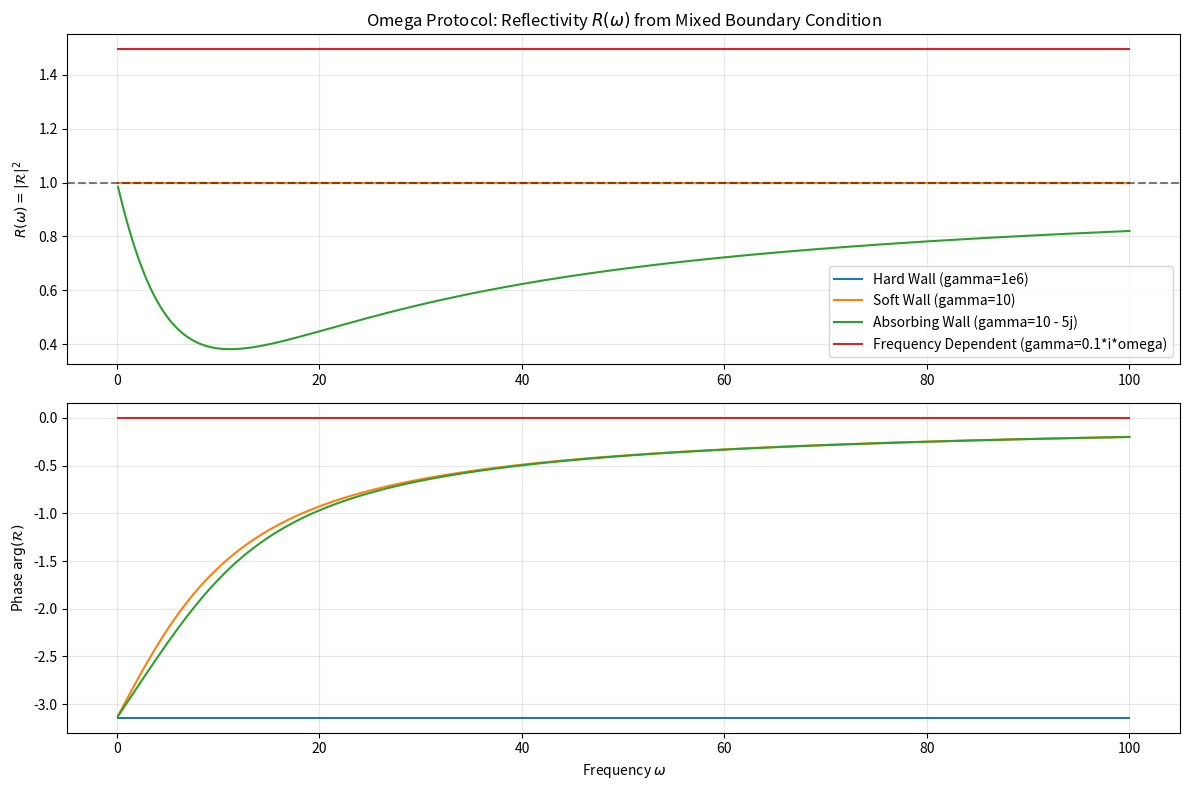

Reproduce this figure in Python.
# ---------------------------------------------------------------------------
# OMEGA PROTOCOL - ALL RIGHTS RESERVED
# Copyright (c) 2026 Jacob M. (jake.s.dev1991@gmail.com | 217-799-8720)
# Usage restricted to academic research and review only. No monetization.
# See LICENSE.txt for full terms.
# ---------------------------------------------------------------------------
import numpy as np
import matplotlib.pyplot as plt

def calculate_reflectivity(omega, gamma):
    """
    Calculates R(omega) for a mixed boundary condition u' = gamma * u.
    u = exp(-i*omega*r_*) + R_amp * exp(i*omega*r_*)
    """
    # R_amp = (i*omega + gamma) / (i*omega - gamma)
    # This assumes we are at r_* = 0 for simplicity (it only shifts the phase)
    num = 1j * omega + gamma
    den = 1j * omega - gamma
    r_amp = num / den
    return np.abs(r_amp)**2, np.angle(r_amp)

def plot_reflectivity():
    omegas = np.linspace(0.1, 100, 1000)
    
    # Case 1: Hard Wall (gamma -> infinity)
    # Case 2: Soft Wall (gamma real)
    # Case 3: Absorbing Wall (gamma complex)
    
    gammas = {
        "Hard Wall (gamma=1e6)": 1e6,
        "Soft Wall (gamma=10)": 10.0,
        "Absorbing Wall (gamma=10 - 5j)": 10.0 - 5.0j,
        "Frequency Dependent (gamma=0.1*i*omega)": 0.1j * omegas
    }
    
    plt.figure(figsize=(12, 8))
    
    plt.subplot(2, 1, 1)
    for label, g in gammas.items():
        r_sq, phase = calculate_reflectivity(omegas, g)
        plt.plot(omegas, r_sq, label=label)
    
    plt.axhline(1.0, color='k', linestyle='--', alpha=0.5)
    plt.ylabel(r"$R(\omega) = |\mathcal{R}|^2$")
    plt.title(r"Omega Protocol: Reflectivity $R(\omega)$ from Mixed Boundary Condition")
    plt.legend()
    plt.grid(True, alpha=0.3)
    
    plt.subplot(2, 1, 2)
    for label, g in gammas.items():
        r_sq, phase = calculate_reflectivity(omegas, g)
        plt.plot(omegas, phase, label=label)
    
    plt.ylabel(r"Phase $\arg(\mathcal{R})$")
    plt.xlabel(r"Frequency $\omega$")
    plt.grid(True, alpha=0.3)
    
    plt.tight_layout()
    plt.savefig("reflectivity_analysis.png")
    print("Saved reflectivity_analysis.png")

if __name__ == "__main__":
    plot_reflectivity()
